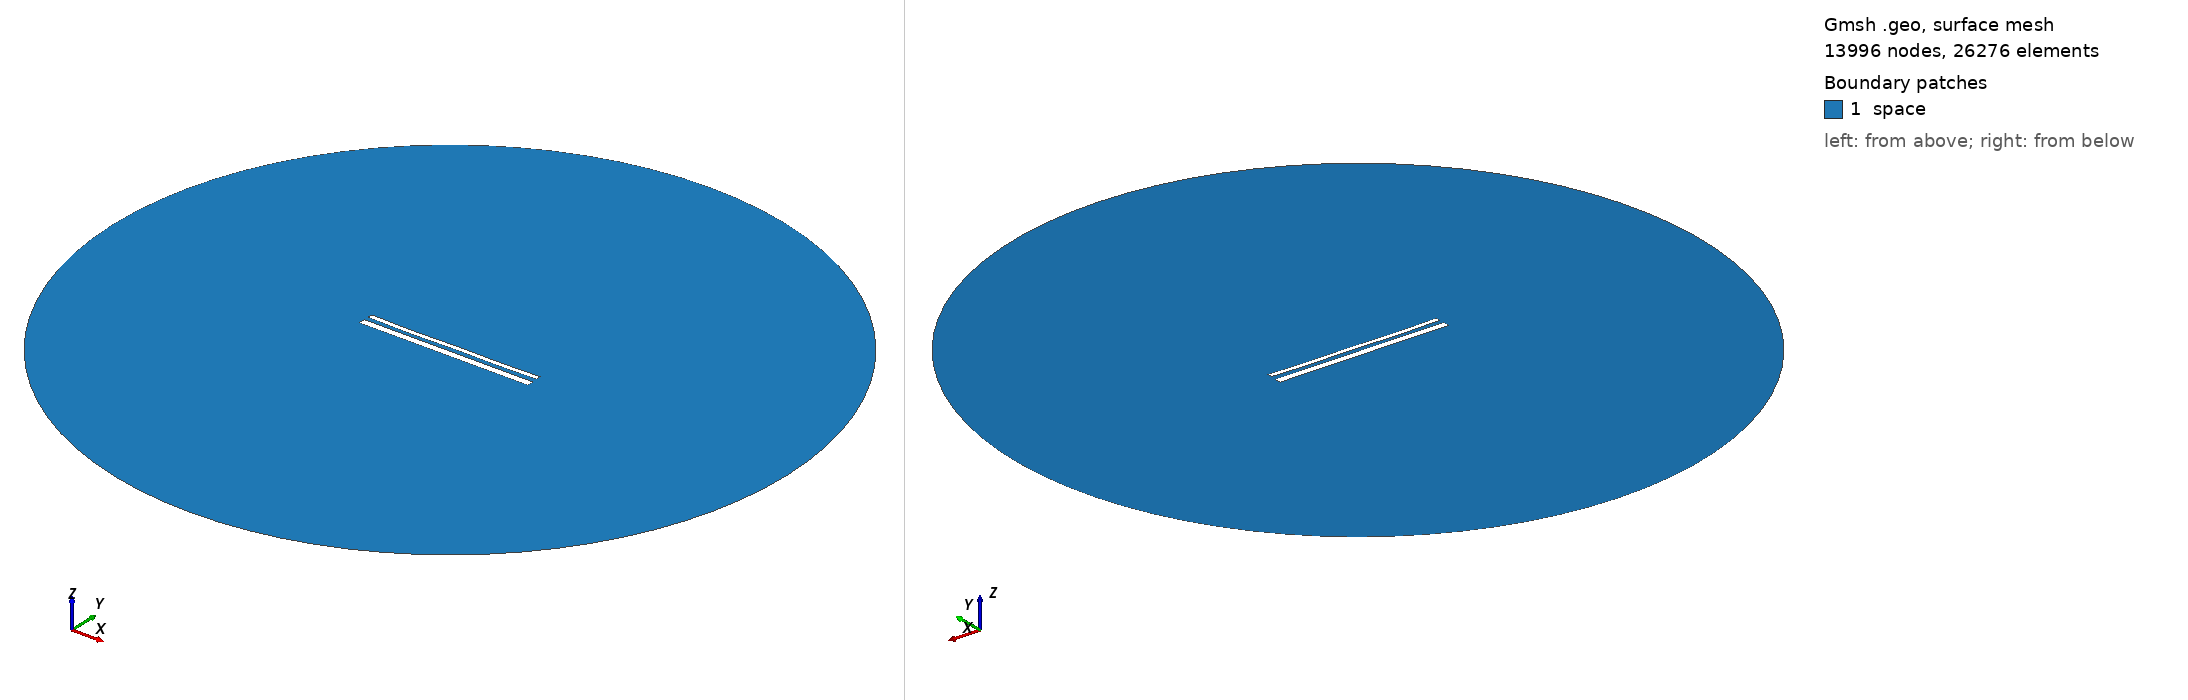

Gmsh geometry script, surface-meshed: 13996 nodes, 26276 surface elements. Boundary patches (legend numbers): 1 space. Left view from above one corner, right view from below the opposite corner. Legend entries are the model's physical surfaces. The drawing asked Gmsh for element sizes between 1% and 20% of the model's largest extent; the script's own settings can give other sizes.

=== 15256.geo (drawn) ===
//---------------------------------------
// Geometry kernel
//---------------------------------------

SetFactory("OpenCASCADE");



//---------------------------------------
// Parameters of the geometry
//---------------------------------------

// Overetch of the upper plate
overetch = 0.5;

// Distance between the plates
distance = 2.5;

// Discretization over the x axis (for the deformation)
nx = 50; 

// Length of the plate
L = 100 - overetch; 

// Number of modes
n = 4; 

// 1st mode coefficient
coeff(1) = 0.0;
beta(1) = 0.596864 * 3.1415926535 / L;

// 2nd mode coefficient
coeff(2) = -0.15;
beta(2) = 1.49418 * 3.1415926535 / L;

// 3rd mode coefficient
coeff(3) = -0.075;
beta(3) = 2.50025 * 3.1415926535 / L;

// 4th mode coefficient
coeff(4) = -0.15;
beta(4) = 3.49999 * 3.1415926535 / L;



//---------------------------------------
// Upper plate (deformed rectangle)
//---------------------------------------

// Coordiantes of the upper plate
xmin = -50;
xmax = 50 - overetch;

// Height of the upper plate
yheight = 4 - 2 * overetch;

// Indexes of the points
UpperID[] = {};
LowerID[] = {};
LeftID[] = {};
RightID[] = {};

// Point index
p = 1;

// Horizontal edges
For i In {1:nx}
    x = xmin + (i-1)*(xmax - xmin)/(nx-1);

    y_bottom = distance / 2 + overetch;
    For j In {1:n}
        C = (Cosh(beta(j)*L) + Cos(beta(j)*L)) / (Sinh(beta(j)*L) + Sin(beta(j)*L));
        y_bottom  = y_bottom + coeff(j) * (Cosh(beta(j)*(x+50)) - Cos(beta(j)*(x+50)) - C * (Sinh(beta(j)*(x+50)) - Sin(beta(j)*(x+50))));
    EndFor

    y_top = y_bottom + yheight;

    Point(p) = {x, y_top, 0, 1.0};
    UpperID[i] = p;
    p = p + 1;

    Point(p) = {x, y_bottom, 0, 1.0};
    LowerID[i] = p;
    p = p + 1;
EndFor

// Create point lists
UpperPts[] = {}; LowerPts[] = {};
For i In {1:nx}
  UpperPts[] += {UpperID[i]};
  LowerPts[] += {LowerID[i]};
EndFor

// Build splines
Spline(1) = {UpperPts[]};
Spline(2) = {LowerPts[]};
Line(3) = {LowerPts[nx-1], UpperPts[nx-1]};
Line(4) = {LowerPts[0], UpperPts[0]};

// Build the plane surface
Curve Loop(1) = {2, 3, -1, -4};
Plane Surface(1) = {1};



//---------------------------------------
// Lower plate (rectangle)
//---------------------------------------

// Vertices
Point(1001) = {-50, -1, 0, 1.0};
Point(1002) = { 50, -1, 0, 1.0};
Point(1003) = { 50,  -5, 0, 1.0};
Point(1004) = {-50,  -5, 0, 1.0};

// Edges
Line(5) = {1001, 1002};
Line(6) = {1002, 1003};
Line(7) = {1003, 1004};
Line(8) = {1004, 1001};

// Plane surface
Line Loop(2) = {5, 6, 7, 8};
Plane Surface(2) = {2}; 



//---------------------------------------
// Outer (fictious) boundary
//---------------------------------------

// Points
Point(1005) = {0, 0, 0};       // Center
Point(1006) = {200, 0, 0};     // Start point
Point(1007) = {0, 200, 0};     // 90 degrees
Point(1008) = {-200, 0, 0};    // 180 degrees
Point(1009) = {0, -200, 0};    // 270 degrees

// Circle arcs (each needs start, center, end)
Circle(9) = {1006, 1005, 1007};
Circle(10) = {1007, 1005, 1008};
Circle(11) = {1008, 1005, 1009};
Circle(12) = {1009, 1005, 1006};

// Plane surface for the entire domain
Curve Loop(3) = {9, 10, 11, 12};
Surface(3) = {3};

// Subtract the plates from the whole domain to obtain the actual domain where we want to solve the equations
BooleanDifference{ Surface{3}; Delete; }{ Surface{1}; Surface{2}; Delete; }




//---------------------------------------
// Transfinite Lines/Curves
//---------------------------------------

// Set the number of points on the boundaries
r = 7;

// Plates
Transfinite Curve {1, 2} = 50*r Using Progression 1;
Transfinite Curve {3, 4} = 2*r Using Progression 1;
Transfinite Line {5, 7} = 50*r Using Progression 1;
Transfinite Line {6, 8} = 2*r Using Progression 1;

// Outer boundary
Transfinite Line {9, 10, 11, 12} = 20 Using Progression 1;



//---------------------------------------
// Physical groups
//---------------------------------------                

// Physical curves (boundaries)
Physical Line("force_segment", 10) = {2};
Physical Line("upper_plate", 11) = {1, 3, 4};
Physical Line("lower_plate", 12) = {5, 6, 7, 8};
Physical Line("boundary", 20) = {9, 10, 11, 12};

// Physical Surfaces
Physical Surface("space", 30) = {3};



//---------------------------------------
// 6. Generate the Mesh
//---------------------------------------

// 2D mesh generation
Mesh 2;
